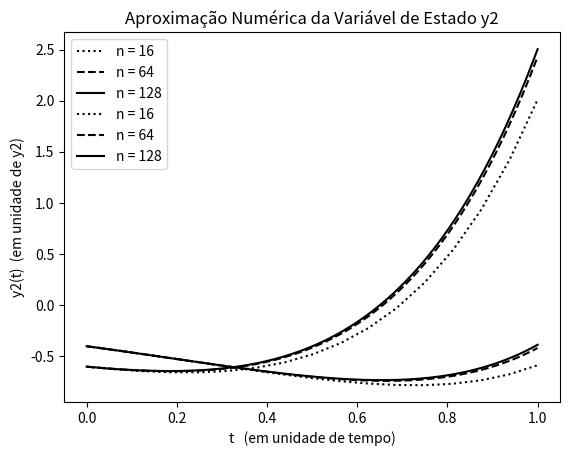

Source code (Python):
## 2023.01.23

# MAP3122

# [redacted]

# plots for general explicit one-Step methods.

# 3- (manufactured) problem with kwnown exact solution 
#              y"-2y'+2y = (e^2t)*sin(t), 0<=t<=1, y(0) = -0.4, y'(0) = -0.6
                         

import matplotlib.pyplot as plt
import numpy as np
import math

#############################################################################

def phi(t,y,f):
    # define discretization function 
    return f(t,y) # euler method

############################################################################

def f(t, y):
   # bidimensional problem
    f0 =  y[1]
    f1 =  math.exp(2*t)*math.sin(t) - 2*y[0] + 2*y[1]
    
    return np.array([f0, f1])

############################################################################

# other relevant data
t_n_1 = [0]; t_n_2 = [0]; t_n_3 = [0];  T = 1;        # time interval: t in [t0,T]
y_n_1 = [np.array([-0.4, -0.6])]; y_n_2 = [np.array([-0.4, -0.6])];
y_n_3 = [np.array([-0.4, -0.6])]; # initial condition

n_1 = 16                # time interval partition (discretization)
dt = (T-t_n_1[-1])/n_1
while t_n_1[-1] < T:
    y_n_1.append(y_n_1[-1] + dt*phi(t_n_1[-1],y_n_1[-1],f))
    t_n_1.append(t_n_1[-1] + dt)
    dt = min(dt, T-t_n_1[-1])

y_n_1 = np.array(y_n_1)

n_2 = 64                # time interval partition (discretization)
dt = (T-t_n_2[-1])/n_2
while t_n_2[-1] < T:
    y_n_2.append(y_n_2[-1] + dt*phi(t_n_2[-1],y_n_2[-1],f))
    t_n_2.append(t_n_2[-1] + dt)
    dt = min(dt, T-t_n_2[-1])

y_n_2 = np.array(y_n_2)

n_3 = 128                # time interval partition (discretization)
dt = (T-t_n_3[-1])/n_3
while t_n_3[-1] < T:
    y_n_3.append(y_n_3[-1] + dt*phi(t_n_3[-1],y_n_3[-1],f))
    t_n_3.append(t_n_3[-1] + dt)
    dt = min(dt, T-t_n_3[-1])

y_n_3 = np.array(y_n_3)


## plotting the graphic for y1
plt.plot(t_n_1, y_n_1[:,0], 'k:', label = 'n = 16')
plt.plot(t_n_2, y_n_2[:,0], 'k--', label = 'n = 64')
plt.plot(t_n_3, y_n_3[:,0], 'k-', label = 'n = 128')


plt.xlabel('t   (em unidade de tempo)')
plt.ylabel('y1(t)  (em unidade de y1)')
plt.title('Aproximação Numérica da Variável de Estado y1')
plt.legend()
plt.show()

## plotting the graphic for y2
plt.plot(t_n_1, y_n_1[:,1], 'k:', label = 'n = 16')
plt.plot(t_n_2, y_n_2[:,1], 'k--', label = 'n = 64')
plt.plot(t_n_3, y_n_3[:,1], 'k-', label = 'n = 128')


plt.xlabel('t   (em unidade de tempo)')
plt.ylabel('y2(t)  (em unidade de y2)')
plt.title('Aproximação Numérica da Variável de Estado y2')
plt.legend()
plt.show()
